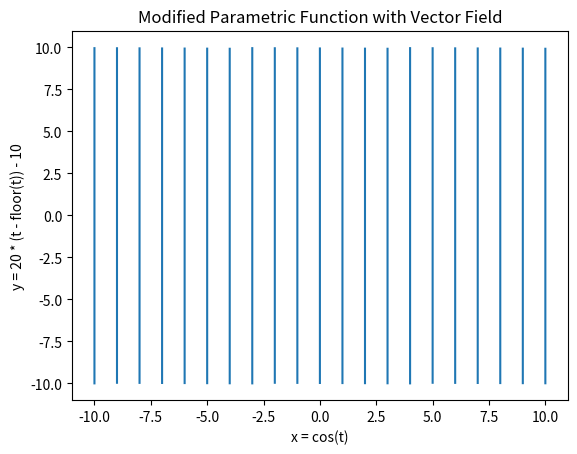

Generate this figure with matplotlib:
import math
import numpy as np
import matplotlib.pyplot as plt

class crt_raster:
    field = None
    adjustments = {"shift_x": 0, 
                     "shift_y": 0, 
                     "scale_x": 1,
                     "scale_y": 1,
                     "keystone_balance": 0,
                     "keystone": 0}
    divisions = None
    starting_width = None
    starting_height = None
    
    # Generates the normal CRT Raster
    def __init__(self, width=20, height=20, divisions=10000):
        self.divisions = divisions
        self.starting_width = width
        self.starting_height = height

    # Takes modifications and applies vector field
    def generate_field(self,):
        # Define the parameter t
        t = np.linspace(-self.starting_width/2, self.starting_width/2 + 1, self.divisions)

        # Define x(t) and y(t)
        x = np.floor(t)
        y = self.starting_height * (t - np.floor(t)) - self.starting_height/2

        # Apply Keystone balance


        # Apply Shift and Scale
        x = np.multiply(x, self.adjustments["scale_x"]) + self.adjustments["shift_x"]
        y = np.multiply(y, self.adjustments["scale_y"]) + self.adjustments["shift_y"]

        # Identify discontinuities and insert NaNs
        discontinuities = np.where(np.diff(np.floor(t)) != 0)[0]
        y[discontinuities] = np.nan  # Insert NaNs where the discontinuities occur
        self.field = [x, y]

    def shift(self, x=None, y=None):
        if x is not None:
            self.adjustments["shift_x"] = x
        if y is not None:
            self.adjustments["shift_y"] = y

    def scale(self, x=None, y=None):
        if x is not None:
            self.adjustments["scale_x"] = x
        if y is not None:
            self.adjustments["scale_y"] = y

    def plot_field(self,grid=False):
        # Generate Field
        self.generate_field()
        # Create the plot
        plt.xlim(-self.starting_width/2 * 1.1, self.starting_width/2 * 1.1)
        plt.ylim(-self.starting_height/2 * 1.1, self.starting_height/2 * 1.1)
        plt.plot(self.field[0], self.field[1])
        plt.title("Modified Parametric Function with Vector Field")
        plt.xlabel("x = cos(t)")
        plt.ylabel("y = 20 * (t - floor(t)) - 10")
        if grid:
            plt.grid(True)
        plt.show()

if __name__ == "__main__":
    output_raster = crt_raster()
    output_raster.scale(1)
    output_raster.plot_field()
